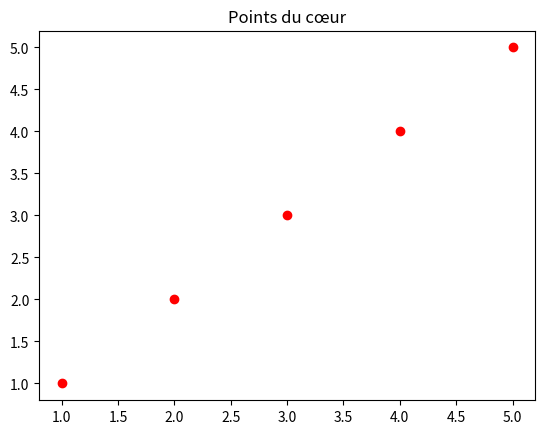

Source code (Python):
import matplotlib.pyplot as plt

x = [1, 2, 3, 4, 5] # remplacez les valeurs par les coordonnées x de vos points
y = [1, 2, 3, 4, 5] # remplacez les valeurs par les coordonnées y de vos points

fig, ax = plt.subplots()
ax.plot(x, y, 'ro')
ax.set_title('Points du cœur')
plt.show()